Dataset: split (GitHub, Jeyaditya/1000406_Jeyaditya_AIY2_Machine_learning_Fall_detector_FA2). Classes: fall, normal, sitting, standing, walking.

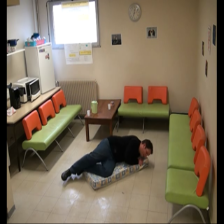
Label: fall

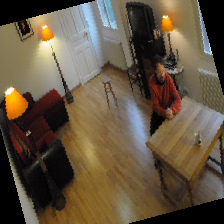
Label: sitting

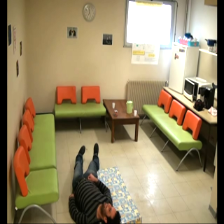
Label: normal

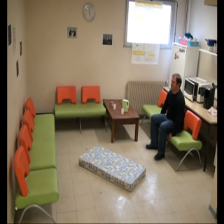
Label: sitting

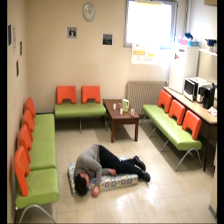
Label: normal

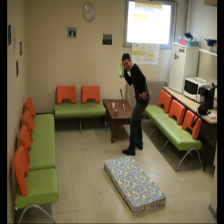
Label: standing
